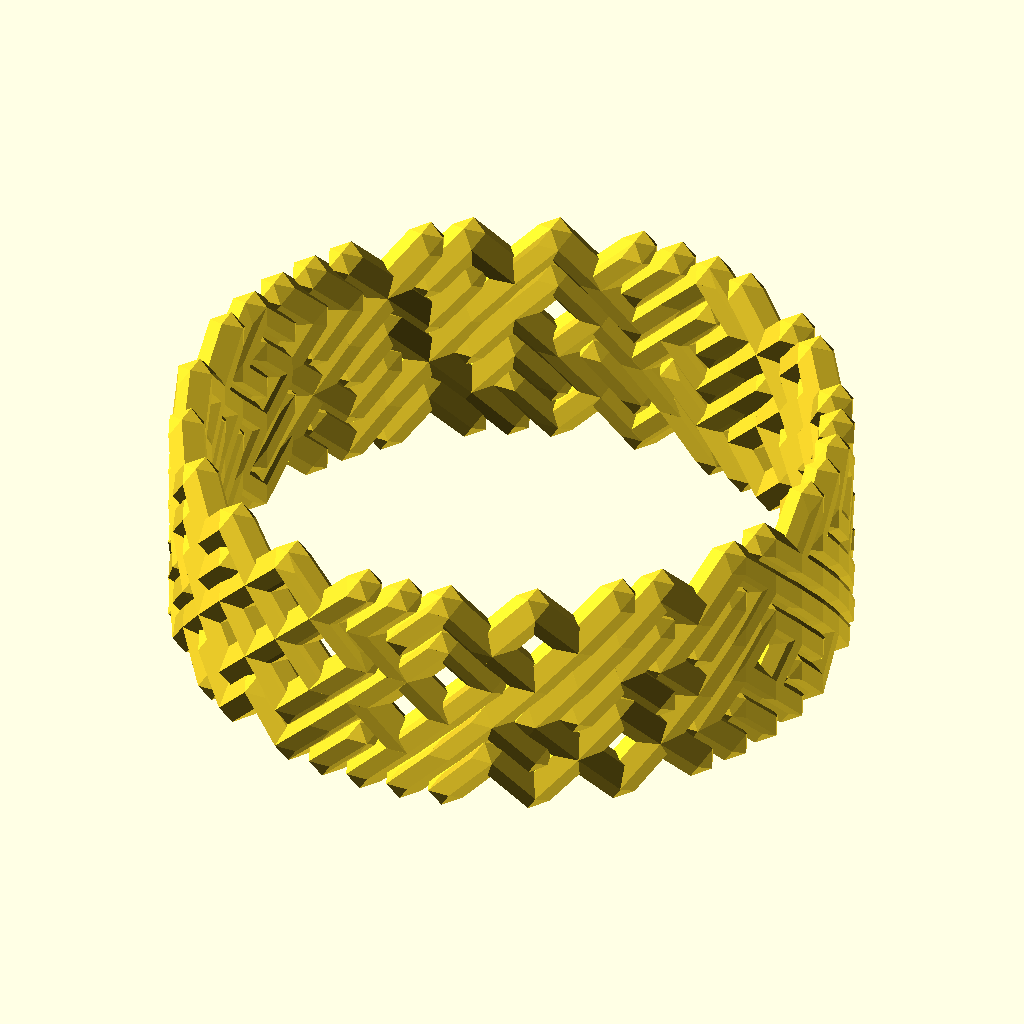
Cell 1 — every parameter at its default value.
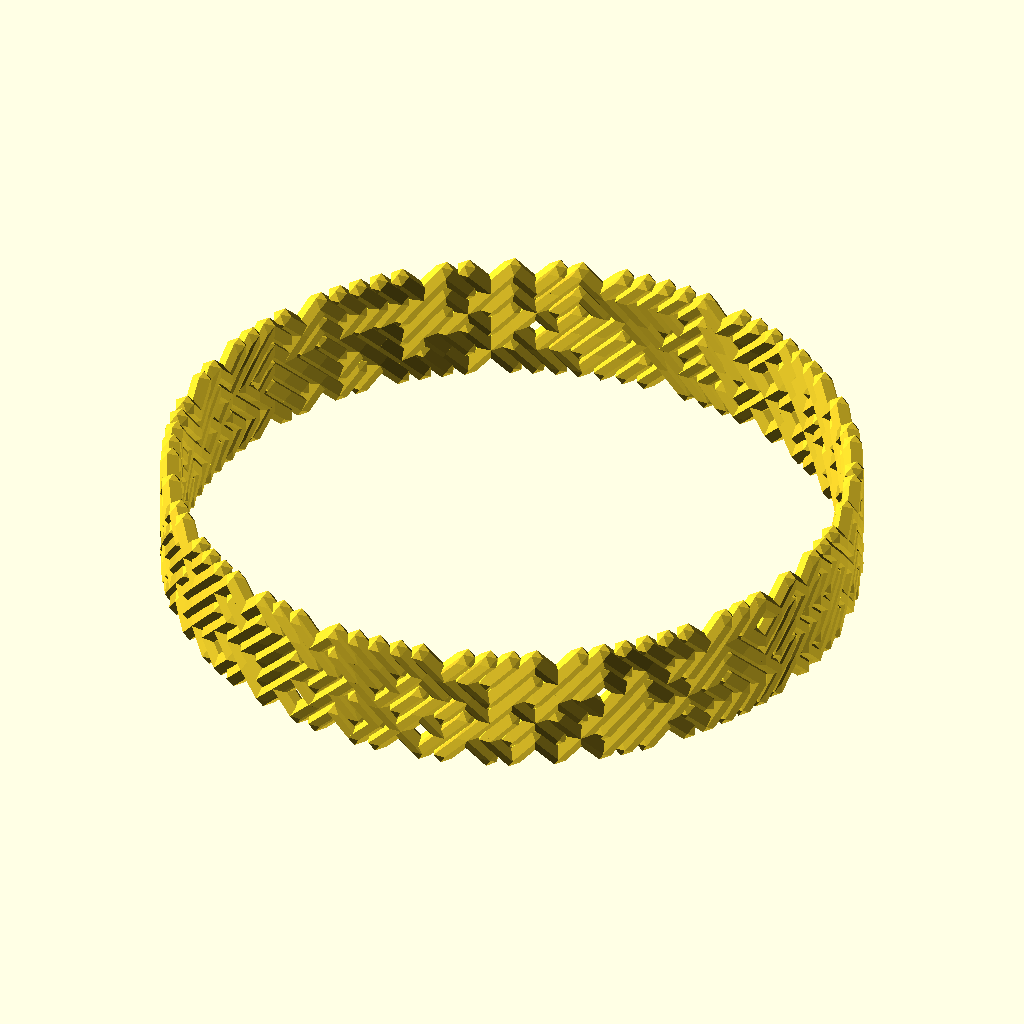
Cell 2: the same model with radius = 30.
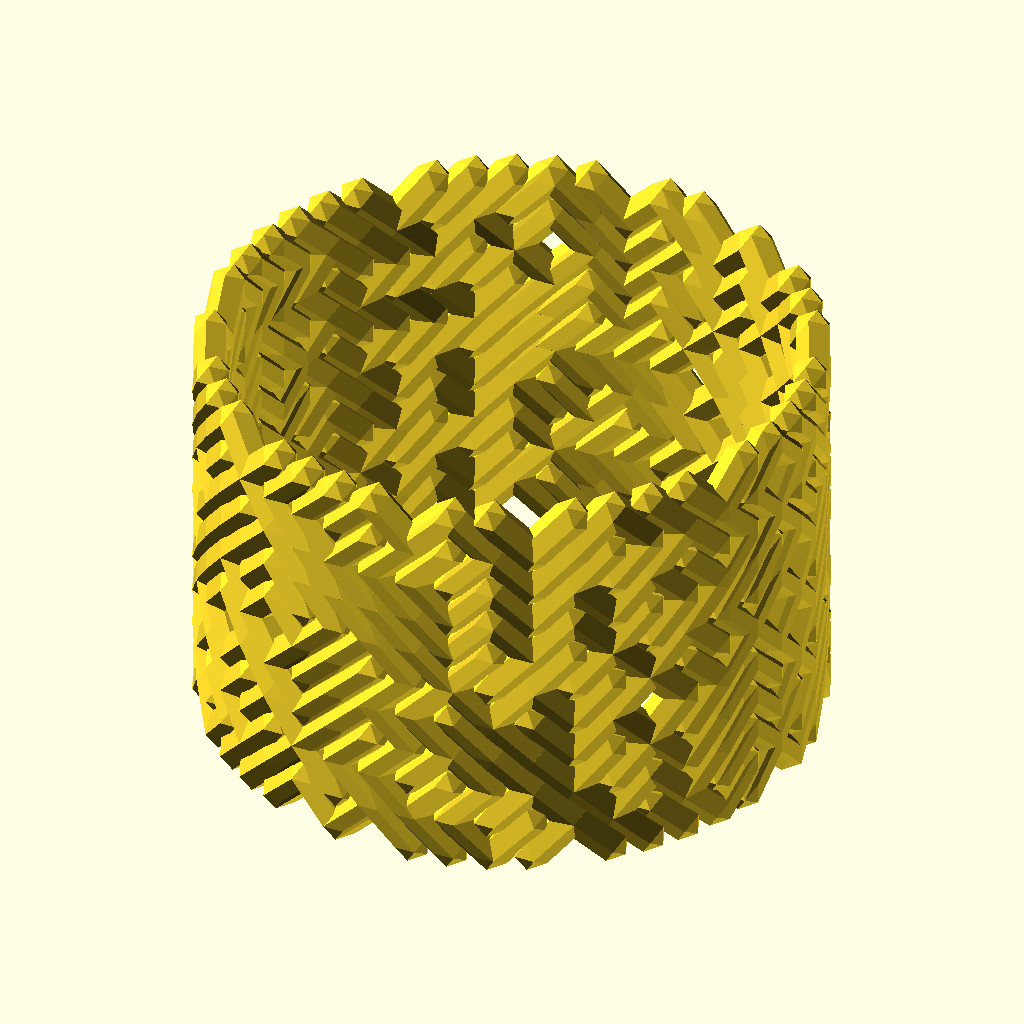
Cell 3: the same model with height = 20.
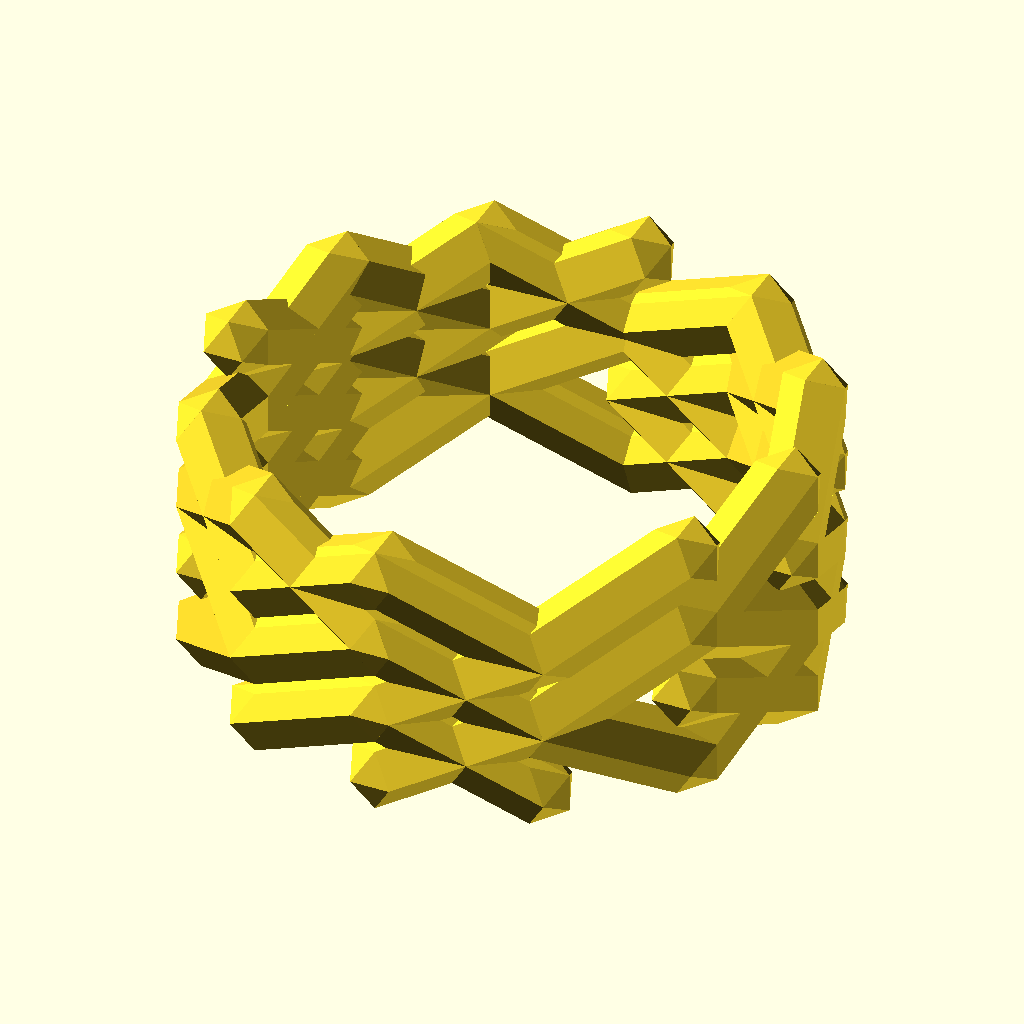
Cell 4: the same model with line_diameter = 4.
The same orthographic view direction (rotation 55°, 0°, 25°; colour scheme Cornfield) for every cell, with the view re-fitted per cell, so scale and position can differ between cells.
The OpenSCAD source (examples/tiles/tiled_line_ring.scad):
use <experimental/tile_truchet.scad>
use <polyline_join.scad>
use <polyhedra/icosahedron.scad>

radius = 15;
height = 10;
line_diameter = 2;
$fn = 4;

module tiled_line_ring(radius, height, line_diameter) {
    half_line_diameter = line_diameter / 2;
    size = [
	    round(2 * radius * PI / line_diameter), 
		round(height / line_diameter)
	];
    lines = [
		for(tile = tile_truchet(size)) 
		let(
			x = tile.x,
			y = tile.y,
			i = tile[2]
		)
		if(i <= 1)  [
			[x * half_line_diameter, y * line_diameter], 
			[(x + 1) * half_line_diameter, (y + 1) * line_diameter]
		] 
	    else [
			[(x + 1) * half_line_diameter, y * line_diameter],
			[x * half_line_diameter, (y + 1) * line_diameter]
		]  
    ];
            
	a = 360 / size[0];
    for(line = lines) {
	    pts = [
		    for(p = line) 
		        [radius * cos(a * p[0]), radius * sin(a * p[0]), p[1]]
		];
        polyline_join(pts) 
		    icosahedron(half_line_diameter);
    }
}

tiled_line_ring(radius, height, line_diameter);
Parameter table extracted from the source (name, type, default, range or options):
radius: number, default 15
height: number, default 10
line_diameter: number, default 2
